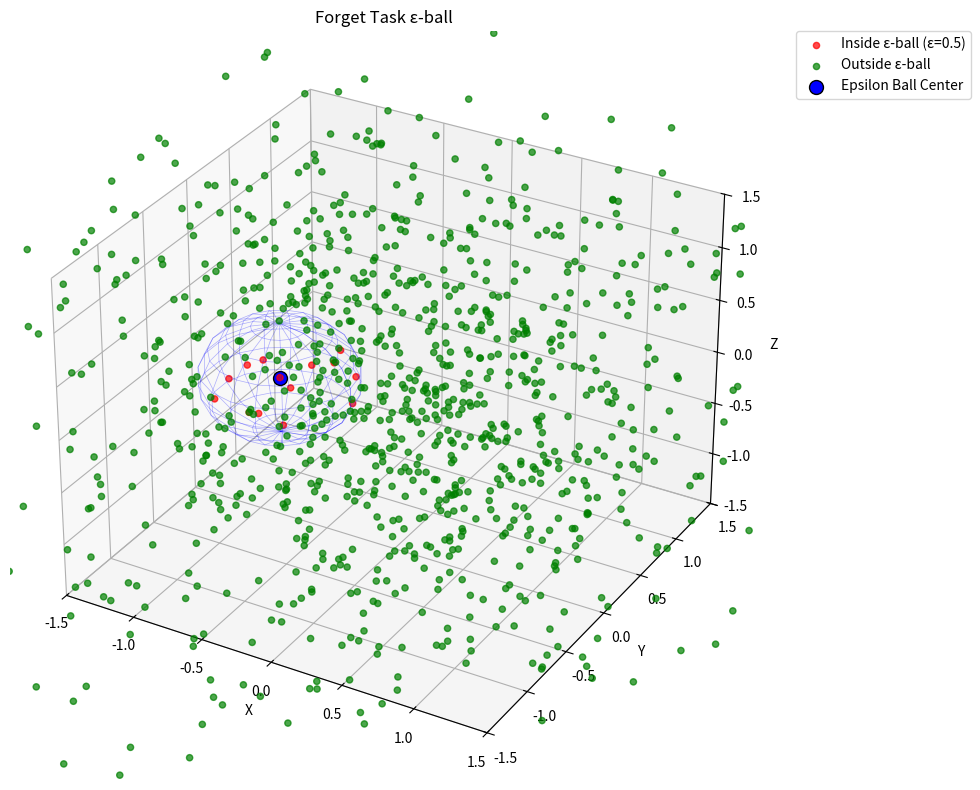

Write Python code to recreate this figure.
import numpy as np
import matplotlib.pyplot as plt
from mpl_toolkits.mplot3d import Axes3D

def generate_unit_normal_vectors(n_samples):
    """
    Generate n_samples random 3D unit normal vectors.
    
    Args:
        n_samples (int): Number of vectors to generate.
    
    Returns:
        np.ndarray: Array of shape (n_samples, 3) with unit vectors.
    """
    # Sample points from a normal distribution
    vectors = np.random.randn(n_samples, 3)
    # Normalize to unit length
    unit_vectors = vectors
    return unit_vectors

def plot_vectors_with_epsilon_ball(vectors, epsilon, center_point):
    """
    Visualize 3D unit normal vectors and highlight points within epsilon of a center point.
    
    Args:
        vectors (np.ndarray): Array of shape (n_samples, 3) with 3D unit vectors.
        epsilon (float): Radius of the epsilon ball.
        center_point (np.ndarray): 3D point representing the center of the epsilon ball.
    """
    # Compute distances from each point to the center point
    distances = np.linalg.norm(vectors - center_point, axis=1)
    
    # Identify points inside and outside the epsilon ball
    inside_ball = distances <= epsilon
    outside_ball = ~inside_ball

    # Create the plot
    fig = plt.figure(figsize=(12, 8))
    ax = fig.add_subplot(111, projection='3d')

    # Plot points inside the epsilon ball (red)
    ax.scatter(
        vectors[inside_ball, 0],
        vectors[inside_ball, 1],
        vectors[inside_ball, 2],
        c='red',
        label=f'Inside ε-ball (ε={epsilon})',
        alpha=0.7
    )
    
    # Plot points outside the epsilon ball (green)
    ax.scatter(
        vectors[outside_ball, 0],
        vectors[outside_ball, 1],
        vectors[outside_ball, 2],
        c='green',
        label='Outside ε-ball',
        alpha=0.7
    )
    
    # Plot the epsilon ball center point
    ax.scatter(
        center_point[0], center_point[1], center_point[2],
        c='blue', label='Epsilon Ball Center', s=100, edgecolor='black'
    )
    
    # Draw the epsilon ball
    u, v = np.mgrid[0:2*np.pi:20j, 0:np.pi:10j]
    x = epsilon * np.cos(u) * np.sin(v) + center_point[0]
    y = epsilon * np.sin(u) * np.sin(v) + center_point[1]
    z = epsilon * np.cos(v) + center_point[2]
    ax.plot_wireframe(x, y, z, color='blue', alpha=0.3, linewidth=0.5)
    
    # Set plot limits
    ax.set_xlim([-1.5, 1.5])
    ax.set_ylim([-1.5, 1.5])
    ax.set_zlim([-1.5, 1.5])
    
    # Set labels and title
    ax.set_xlabel('X')
    ax.set_ylabel('Y')
    ax.set_zlabel('Z')
    ax.set_title('Forget Task ε-ball')
    
    # Add legend outside the plot
    ax.legend(
        bbox_to_anchor=(1.05, 1), loc='upper left', fontsize=10, borderaxespad=0
    )
    
    plt.tight_layout()
    plt.show()

if __name__ == "__main__":
    n_samples = 1000  # Number of 3D vectors
    epsilon = 0.5     # Radius of the epsilon ball
    vectors = generate_unit_normal_vectors(n_samples)
    
    # Randomly select the center point for the epsilon ball
    center_point = vectors[np.random.randint(0, n_samples)]
    
    # Visualize the vectors and the epsilon ball
    plot_vectors_with_epsilon_ball(vectors, epsilon, center_point)